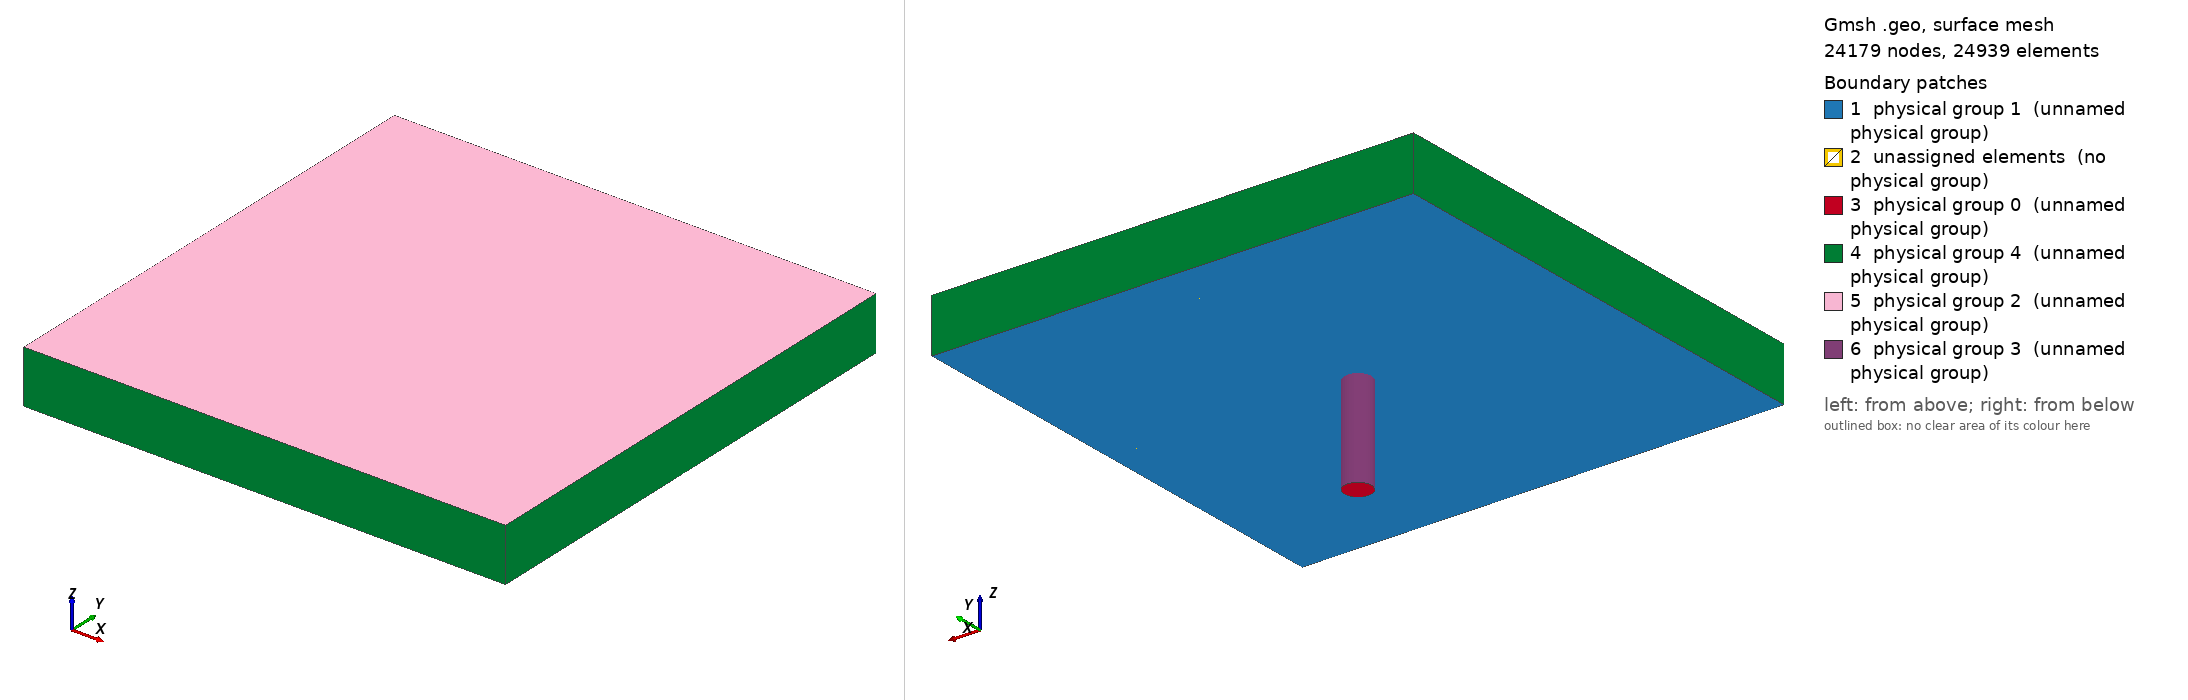

Gmsh geometry script, surface-meshed: 24179 nodes, 24939 surface elements. Boundary patches (legend numbers): 1 physical group 1 (unnamed physical group), 2 unassigned elements (no physical group), 3 physical group 0 (unnamed physical group), 4 physical group 4 (unnamed physical group), 5 physical group 2 (unnamed physical group), 6 physical group 3 (unnamed physical group). Left view from above one corner, right view from below the opposite corner. Legend entries are the model's physical surfaces; 'unassigned elements' are surfaces in no physical group. The drawing asked Gmsh for element sizes between 1% and 20% of the model's largest extent; the script's own settings can give other sizes.

=== cylinder_jet_on_wall.geo (drawn) ===
// SPDX-FileCopyrightText: Copyright (c) 2025 The Lethe Authors
// SPDX-License-Identifier: Apache-2.0 WITH LLVM-exception OR LGPL-2.1-or-later

// Define variables

// Projection zone

hp = 0.18; // height of projection zone
wp = 0.18; // width of projection zone
dp = 0.02; // depth in z of projection zone
zp = 20; // number of cells in the z direction (depth) of projection zone
nhp = 31; // number of points in height of section of projection zone
nwp = 31; // number of points in width of section of projection zone
exp = 1.05;

// Charging zone

wc = 0.007; // width/height of charging zone
sq = 0.0054; // width/height of square inside circle
dc = 0.036; // depth in z of charging zone
nhc = 10; // number of points in height/width of charging zone
nwc = 3; // number of points in the width/height of the square
zc = 40; // number of cells in the z direction (depth) of charging zone
R = Sqrt(2) * wc; // radius of big circle
h = (R - wc) / 2; // height of arcs

Point(1) = {-wp/2, hp/2, 0};
Point(2) = {-wp/2, wc/2, 0};
Point(3) = {-wp/2, -wc/2, 0};
Point(4) = {-wp/2, -hp/2, 0};
Point(5) = {-wc/2, hp/2, 0};
Point(6) = {-wc/2, wc/2, 0};
Point(7) = {-wc/2, -wc/2, 0};
Point(8) = {-wc/2, -hp/2, 0};
Point(9) = {wc/2, hp/2, 0};
Point(10) = {wc/2, wc/2, 0};
Point(11) = {wc/2, -wc/2, 0};
Point(12) = {wc/2, -hp/2, 0};
Point(13) = {wp/2, hp/2, 0};
Point(14) = {wp/2, wc/2, 0};
Point(15) = {wp/2, -wc/2, 0};
Point(16) = {wp/2, -hp/2, 0};
Point(17) = {-wc/2, wc/2, -dc};
Point(18) = {-wc/2, -wc/2, -dc};
Point(19) = {wc/2, wc/2, -dc};
Point(20) = {wc/2, -wc/2, -dc};
Point(21) = {0, 0, -dc};
Point(22) = {0, 0, 0};
Point(23) = {-sq/2, sq/2, 0};
Point(24) = {-sq/2, -sq/2, 0};
Point(25) = {sq/2, -sq/2, 0};
Point(26) = {sq/2, sq/2, 0};
Point(27) = {-sq/2, sq/2, -dc};
Point(28) = {-sq/2, -sq/2, -dc};
Point(29) = {sq/2, -sq/2, -dc};
Point(30) = {sq/2, sq/2, -dc};

Line(1) = {1, 2};
Line(2) = {2, 6};
Line(3) = {6, 5};
Line(4) = {5, 1};
Line(5) = {3, 2};
Circle(6) = {6, 22, 7};
Line(7) = {7, 3};
Line(8) = {3, 4};
Line(9) = {4, 8};
Line(10) = {8, 7};
Line(11) = {5, 9};
Line(12) = {9, 10};
Circle(13) = {10, 22, 6};
Circle(14) = {7, 22, 11};
Circle(15) = {11, 22, 10};
Line(16) = {11, 12};
Line(17) = {12, 8};
Line(18) = {10, 14};
Line(19) = {14, 13};
Line(20) = {13, 9};
Line(21) = {14, 15};
Line(22) = {15, 11};
Line(23) = {12, 16};
Line(24) = {16, 15};
Circle(25) = {17, 21, 18};
Circle(26) = {18, 21, 20};
Circle(27) = {20, 21, 19};
Circle(28) = {19, 21, 17};
Line(29) = {23, 24};
Line(30) = {24, 25};
Line(31) = {25, 26};
Line(32) = {26, 23};
Line(33) = {23, 6};
Line(34) = {10, 26};
Line(35) = {25, 11};
Line(36) = {7, 24};
Line(37) = {27, 28};
Line(38) = {28, 29};
Line(39) = {29, 30};
Line(40) = {30, 27};
Line(41) = {27, 17};
Line(42) = {19, 30};
Line(43) = {29, 20};
Line(44) = {18, 28};

Line Loop(1) = {1, 2, 3, 4};
Line Loop(2) = {5, 2, 6, 7};
Line Loop(3) = {8, 9, 10, 7};
Line Loop(4) = {10, 14, 16, 17};
Line Loop(5) = {16, 23, 24, 22};
Line Loop(6) = {15, 18, 21, 22};
Line Loop(7) = {12, 18, 19, 20};
Line Loop(8) = {3, 11, 12, 13};

Line Loop(9) = {29, 30, 31, 32};

Line Loop(10) = {33, -13, 34, 32};
Line Loop(11) = {34, -31, 35, 15};
Line Loop(12) = {35, -14, 36, 30};
Line Loop(13) = {36, -29, 33, 6};

Line Loop(14) = {37, 38, 39, 40};

Line Loop(15) = {41, -28, 42, 40};
Line Loop(16) = {42, -39, 43, 27};
Line Loop(17) = {43, -26, 44, 38};
Line Loop(18) = {44, -37, 41, 25};

Plane Surface(1) = {1};
Plane Surface(2) = {2};
Plane Surface(3) = {3};
Plane Surface(4) = {4};
Plane Surface(5) = {5};
Plane Surface(6) = {6};
Plane Surface(7) = {7};
Plane Surface(8) = {8};
Plane Surface(9) = {9};
Plane Surface(10) = {10};
Plane Surface(11) = {11};
Plane Surface(12) = {12};
Plane Surface(13) = {13};
Plane Surface(14) = {14};
Plane Surface(15) = {15};
Plane Surface(16) = {16};
Plane Surface(17) = {17};
Plane Surface(18) = {18};

Transfinite Surface {1, 2, 3, 4, 5, 6, 7, 8, 9, 10, 11, 12, 13, 14, 15, 16, 17, 18};
Recombine Surface{1, 2, 3, 4, 5, 6, 7, 8, 9, 10, 11, 12, 13, 14, 15, 16, 17, 18};


Extrude {0, 0, dp} {
  Surface{1}; Surface{2}; Surface{3}; Surface{4}; Surface{5}; Surface{6}; Surface{7}; Surface{8}; Surface{9}; Surface{10}; Surface{11}; Surface{12}; Surface{13}; Layers{zp}; Recombine;
}

Extrude {0, 0, dc} {
  Surface{14}; Surface{15}; Surface{16}; Surface{17}; Surface{18}; Layers{zc}; Recombine;
}

Transfinite Line {5, 6, 15, 21, 25, 27, 11, 13, 14, 17, 28, 26, 29, 30, 31, 32, 37, 38, 40, 39} = Ceil(nhc) Using Progression 1;
Transfinite Line {41, 44, 43, 42, 33, 36, 34, 35} = Ceil(nwc) Using Progression 1;
Transfinite Line {4, -2, 7, -9, -20, 18, -22, 23} = Ceil(nwp) Using Progression exp;
Transfinite Line {-1, 3, -12, 19, 8, -10, 16, -24} = Ceil(nhp) Using Progression exp;


Physical Volume(0) = {1:18};

Physical Surface(0) = {14, 15, 16, 17, 18};                   // Inlet
Physical Surface(1) = {1, 2, 3, 4, 5, 6, 7, 8};               // Anterior wall
Physical Surface(2) = {110, 88, 66, 220, 198, 176, 154, 132, 264, 330, 242, 286, 308};  // Back wall
Physical Surface(3) = {402, 389, 364, 427};                   // Pipe wall
Physical Surface(4) = {193, 171, 149, 197, 211, 65, 97, 75, 53, 101, 131, 145};   // Contour surfaces
